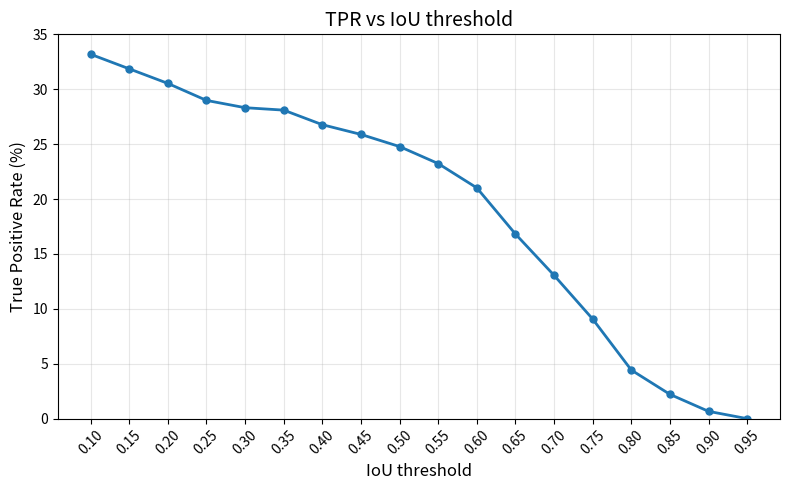

Recreate this plot in Python.
import matplotlib.pyplot as plt


# ============================================================
# DATA
# ============================================================

iou = [
    0.10, 0.15, 0.20, 0.25, 0.30, 0.35,
    0.40, 0.45, 0.50, 0.55, 0.60, 0.65,
    0.70, 0.75, 0.80, 0.85, 0.90, 0.95
]

tpr = [
    0.33185840707964603,
    0.3185840707964602,
    0.3053097345132743,
    0.28982300884955753,
    0.2831858407079646,
    0.2809734513274336,
    0.2676991150442478,
    0.2588495575221239,
    0.24778761061946902,
    0.2323008849557522,
    0.21017699115044247,
    0.168141592920354,
    0.13053097345132744,
    0.09070796460176991,
    0.04424778761061947,
    0.022123893805309734,
    0.00663716814159292,
    0.0
]


# Convert to percentage
tpr_percent = [
    value * 100
    for value in tpr
]


# ============================================================
# PLOT
# ============================================================

plt.figure(figsize=(8, 5))

plt.plot(
    iou,
    tpr_percent,
    marker="o",
    linewidth=2,
    markersize=5,
)

plt.xlabel(
    "IoU threshold",
    fontsize=12,
)

plt.ylabel(
    "True Positive Rate (%)",
    fontsize=12,
)

plt.title(
    "TPR vs IoU threshold",
    fontsize=14,
)

plt.xticks(
    iou,
    [f"{x:.2f}" for x in iou],
    rotation=45,
)

plt.ylim(
    0,
    35,
)

plt.grid(
    True,
    alpha=0.3,
)

plt.tight_layout()

plt.savefig(
    "tpr_vs_iou.png",
    dpi=300,
    bbox_inches="tight",
)

plt.show()
